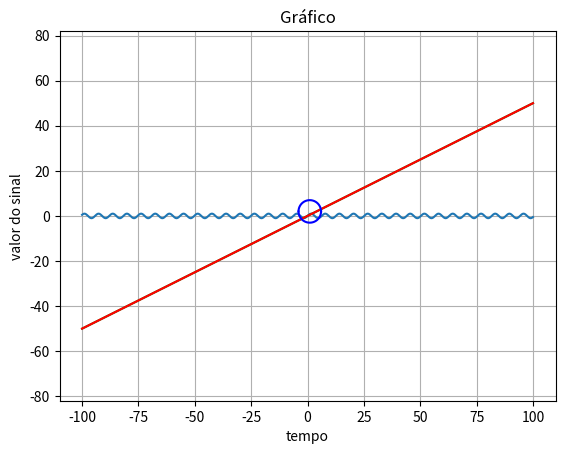

Python code for this plot:
import matplotlib.pyplot as plt
%matplotlib notebook

import numpy as np

a = np.arange(-100,100.1,0.1)

a

b = np.sin(a) 

b

plt.plot(a,b)

plt.xlabel("tempo")

plt.ylabel("valor do sinal")

plt.title("Gráfico");

plt.grid(True)

plt.axis('equal')

c = a/2
plt.plot(a,c,'g')

plt.plot(a,c,'r')

c = np.arange(0,1,0.1)
c

c+c

c*c

np.sqrt(c)



x = np.arange(-4,6.001,0.001)
x

x = np.arange(-4,6.0001,0.001);
x

y = 2+np.sqrt(np.abs(25-(x-1)*(x-1)))
y

plt.plot(x,y,'b')

y = 2-np.sqrt(np.abs(25-(x-1)*(x-1)))
y

plt.plot(x,y,'b')

plt.axis('equal')

